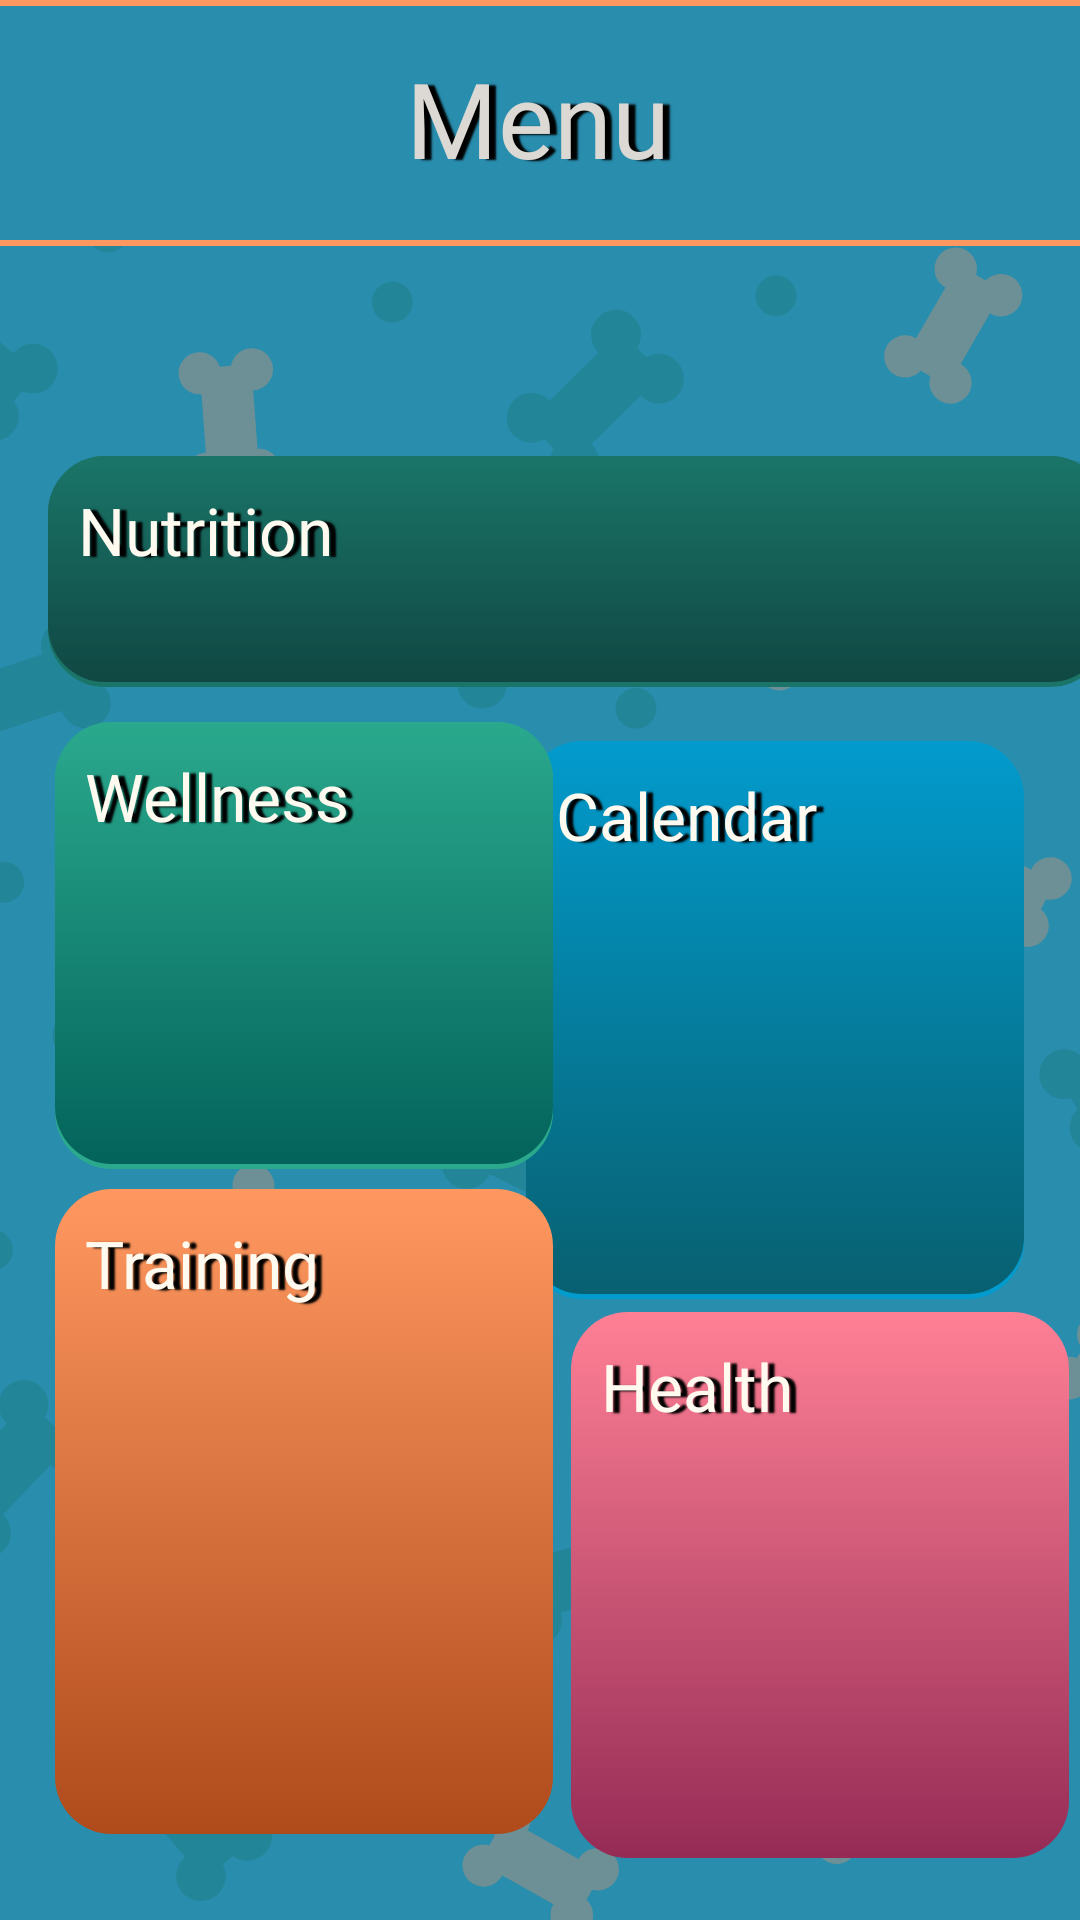

The Android layout XML behind this screen, and the referenced resources:
<!-- AndroidManifest.xml: application theme Theme.AppTest -->
<!-- res/layout/e_menu_activity.xml -->
<?xml version="1.0" encoding="utf-8"?>
<androidx.constraintlayout.widget.ConstraintLayout xmlns:android="http://schemas.android.com/apk/res/android"
    xmlns:app="http://schemas.android.com/apk/res-auto"
    xmlns:tools="http://schemas.android.com/tools"
    android:layout_width="match_parent"
    android:layout_height="match_parent"
    android:background="#298DAE"
    tools:context="menu.MenuActivity">

    <ImageView
        android:id="@+id/imageView2"
        android:layout_width="match_parent"
        android:layout_height="match_parent"
        android:layout_gravity="center"
        android:contentDescription="@string/app_name"
        android:scaleType="fitXY"
        android:src="@drawable/background"
        app:layout_constraintBottom_toBottomOf="parent"
        app:layout_constraintEnd_toEndOf="parent"
        app:layout_constraintHorizontal_bias="0.0"
        app:layout_constraintStart_toStartOf="parent"
        app:layout_constraintTop_toTopOf="parent"
        app:layout_constraintVertical_bias="0.0"
        tools:ignore="MissingConstraints" />

    <View
        android:id="@+id/viewRectangle"
        android:layout_width="445dp"
        android:layout_height="82dp"
        android:background="@drawable/rectangle_shape"
        app:layout_constraintBottom_toBottomOf="@+id/imageView2"
        app:layout_constraintEnd_toEndOf="parent"
        app:layout_constraintStart_toStartOf="parent"
        app:layout_constraintTop_toTopOf="parent"
        app:layout_constraintVertical_bias="0.0"
        tools:ignore="MissingConstraints" />

    <TextView
        android:id="@+id/textView5"
        style="@style/montserratbold"
        android:layout_width="178dp"
        android:layout_height="54dp"
        android:gravity="center"
        android:shadowColor="#000000"
        android:shadowDx="7"
        android:shadowDy="1"
        android:shadowRadius="1"
        android:text="Menu"
        android:textColor="#DCD9D4"
        android:textSize="35sp"
        app:layout_constraintBottom_toBottomOf="parent"
        app:layout_constraintEnd_toEndOf="parent"
        app:layout_constraintHorizontal_bias="0.497"
        app:layout_constraintLeft_toLeftOf="parent"
        app:layout_constraintRight_toRightOf="parent"
        app:layout_constraintStart_toStartOf="parent"
        app:layout_constraintTop_toTopOf="parent"
        app:layout_constraintVertical_bias="0.021" />


    <androidx.appcompat.widget.AppCompatButton
        android:id="@+id/healthButton"
        style="@style/montserrat"
        android:layout_width="166dp"
        android:layout_height="182dp"
        android:background="@drawable/button_shadow_pink"
        android:elevation="25sp"
        android:padding="10dp"
        android:shadowColor="#000000"
        android:shadowDx="7"
        android:shadowDy="1"
        android:shadowRadius="1"
        android:text="Health"
        android:textColor="#fffaef"
        android:textSize="22sp"
        app:layout_constraintBottom_toBottomOf="parent"
        app:layout_constraintEnd_toEndOf="parent"
        app:layout_constraintHorizontal_bias="0.619"
        app:layout_constraintStart_toEndOf="@+id/trainingButton"
        app:layout_constraintTop_toBottomOf="@+id/calendarButton"
        app:layout_constraintVertical_bias="0.169"
        tools:targetApi="lollipop" />

    <androidx.appcompat.widget.AppCompatButton
        android:id="@+id/calendarButton"
        style="@style/montserrat"
        android:layout_width="166dp"
        android:layout_height="186dp"
        android:layout_marginStart="12dp"
        android:layout_marginTop="12dp"
        android:layout_marginEnd="16dp"
        android:background="@drawable/button_shadow_blue"
        android:elevation="25sp"
        android:padding="10dp"
        android:shadowColor="#000000"
        android:shadowDx="7"
        android:shadowDy="1"
        android:shadowRadius="1"
        android:text="Calendar"
        android:textColor="#fffaef"
        android:textSize="22sp"
        app:layout_constraintBottom_toBottomOf="parent"
        app:layout_constraintEnd_toEndOf="parent"
        app:layout_constraintHorizontal_bias="0.984"
        app:layout_constraintStart_toStartOf="parent"
        app:layout_constraintTop_toBottomOf="@+id/nutritionButton"
        app:layout_constraintVertical_bias="0.028"
        tools:targetApi="lollipop" />

    <androidx.appcompat.widget.AppCompatButton
        android:id="@+id/wellnessButton"
        style="@style/montserrat"
        android:layout_width="166dp"
        android:layout_height="149dp"
        android:layout_marginStart="16dp"
        android:layout_marginTop="236dp"
        android:background="@drawable/button_shadow_teal"
        android:elevation="25sp"
        android:padding="10dp"
        android:shadowColor="#000000"
        android:shadowDx="7"
        android:shadowDy="1"
        android:shadowRadius="1"
        android:text="Wellness"
        android:textColor="#fffaef"
        android:textSize="22sp"
        app:layout_constraintBottom_toBottomOf="parent"
        app:layout_constraintEnd_toEndOf="parent"
        app:layout_constraintHorizontal_bias="0.014"
        app:layout_constraintStart_toStartOf="parent"
        app:layout_constraintTop_toTopOf="@+id/imageView2"
        app:layout_constraintVertical_bias="0.018" />

    <androidx.appcompat.widget.AppCompatButton
        android:id="@+id/trainingButton"
        style="@style/montserrat"
        android:layout_width="166dp"
        android:layout_height="215dp"
        android:layout_marginStart="16dp"
        android:background="@drawable/button_shadow_orange"
        android:elevation="25sp"
        android:padding="10dp"
        android:shadowColor="#000000"
        android:shadowDx="7"
        android:shadowDy="1"
        android:shadowRadius="1"
        android:text="Training"
        android:textColor="#fffaef"
        android:textSize="22sp"
        app:layout_constraintBottom_toBottomOf="parent"
        app:layout_constraintEnd_toEndOf="parent"
        app:layout_constraintHorizontal_bias="0.014"
        app:layout_constraintStart_toStartOf="parent"
        app:layout_constraintTop_toBottomOf="@+id/wellnessButton"
        app:layout_constraintVertical_bias="0.185"
        tools:targetApi="lollipop" />

    <androidx.appcompat.widget.AppCompatButton
        android:id="@+id/nutritionButton"
        style="@style/montserrat"
        android:layout_width="353dp"
        android:layout_height="77dp"
        android:layout_marginStart="16dp"
        android:layout_marginTop="152dp"
        android:layout_marginEnd="16dp"
        android:layout_marginBottom="15dp"
        android:background="@drawable/button_shadow_green"
        android:elevation="25sp"
        android:padding="10dp"
        android:shadowColor="#000000"
        android:shadowDx="7"
        android:shadowDy="1"
        android:shadowRadius="1"
        android:text="Nutrition"
        android:textColor="#fffaef"
        android:textSize="22sp"
        app:layout_constraintBottom_toTopOf="@+id/wellnessButton"
        app:layout_constraintEnd_toEndOf="parent"
        app:layout_constraintHorizontal_bias="0.0"
        app:layout_constraintStart_toStartOf="parent"
        app:layout_constraintTop_toTopOf="parent"
        app:layout_constraintVertical_bias="0.0"
        tools:targetApi="lollipop" />

</androidx.constraintlayout.widget.ConstraintLayout>
<!-- resources referenced by this layout -->
<resources>
  <!-- drawable background: png bitmap (drawable, 123874 bytes) -->
  <!-- drawable button_shadow_blue: vector/xml drawable (drawable, 2041 chars, omitted) -->
  <!-- drawable button_shadow_green: vector/xml drawable (drawable, 2056 chars, omitted) -->
  <!-- drawable button_shadow_orange: vector/xml drawable (drawable, 2058 chars, omitted) -->
  <!-- drawable button_shadow_pink: vector/xml drawable (drawable, 2053 chars, omitted) -->
  <!-- drawable button_shadow_teal: vector/xml drawable (drawable, 2053 chars, omitted) -->
  <!-- drawable rectangle_shape (drawable) -->
  <shape xmlns:android="http://schemas.android.com/apk/res/android"
      android:shape="rectangle">
      <solid android:color="@color/blue" />
      <stroke
          android:width="2dp"
          android:color="@color/orange" />
      <padding
          android:top="1dp"
          android:bottom="1dp" />
  </shape>
  <string name="app_name">GrowAPup</string>
  <style name="montserrat">
          <item name="android:fontFamily">@font/montserrat</item>
      </style>
  <style name="montserratbold">
          <item name="android:fontFamily">@font/montserratbold</item>
      </style>
  <style name="Theme.AppTest" parent="Theme.MaterialComponents.DayNight.DarkActionBar">
          
          <item name="colorPrimary">@color/orange</item>
          <item name="colorPrimaryVariant">@color/green</item>
          <item name="colorOnPrimary">@color/white</item>
          
          <item name="colorSecondary">@color/blue</item>
          <item name="colorOnSecondary">@color/black</item>
          
          <item name="android:statusBarColor" tools:targetApi="21">?attr/colorPrimaryVariant</item>
          
      </style>
  <color name="blue">#298DAE</color>
  <color name="orange">#FF9860</color>
  <color name="green">#1A7568</color>
  <color name="white">#FFFFFF</color>
  <color name="black">#000000</color>
</resources>
